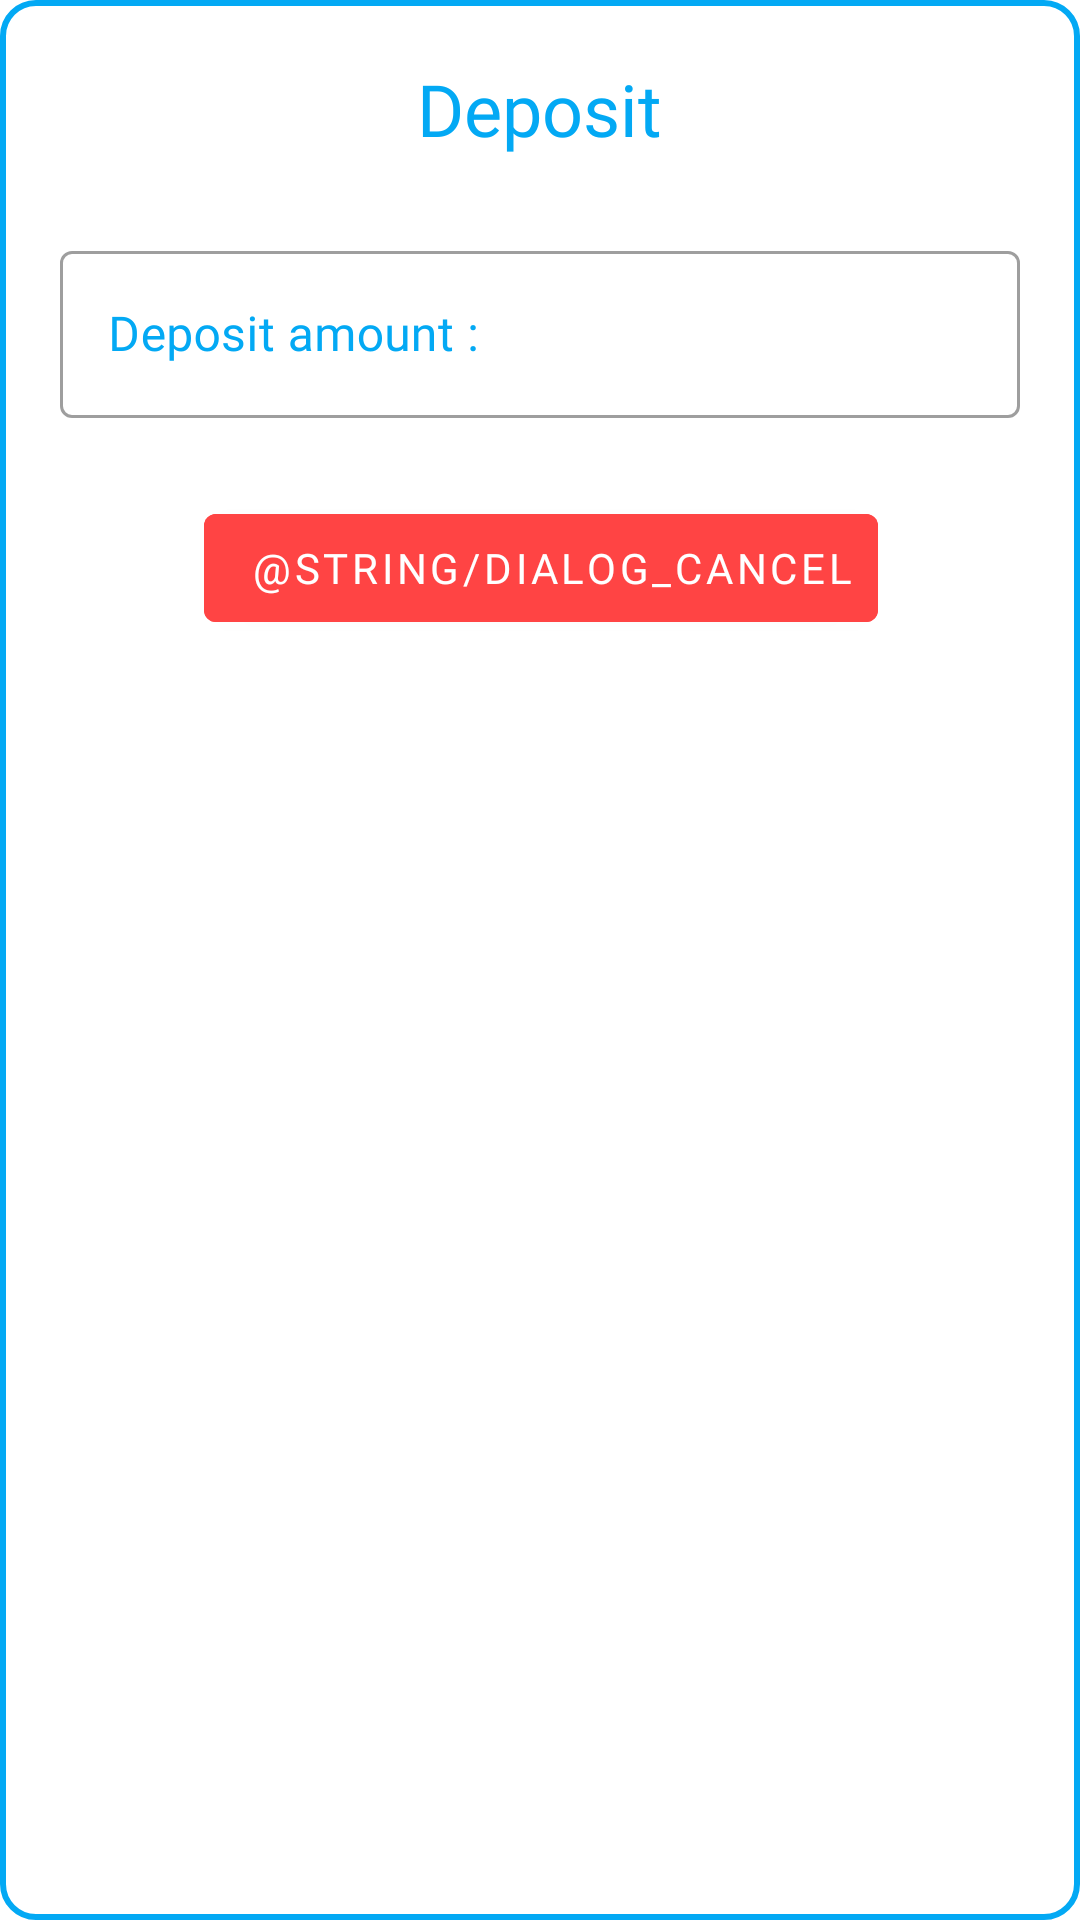

Here is an Android app screen rendered from its layout file. Give the layout XML and the strings, colors and styles it references.
<!-- AndroidManifest.xml: application theme Theme.FilmRent -->
<!-- res/layout/deposit_dialog.xml -->
<?xml version="1.0" encoding="utf-8"?>
<LinearLayout xmlns:android="http://schemas.android.com/apk/res/android"
    xmlns:app="http://schemas.android.com/apk/res-auto"
    android:layout_width="350dp"
    android:layout_height="600dp"
    android:layout_gravity="center_vertical|center_horizontal"
    android:background="@drawable/empty_rectangle"
    android:orientation="vertical"
    android:padding="10dp">

    <TextView
        android:layout_width="wrap_content"
        android:layout_height="wrap_content"
        android:layout_gravity="center"
        android:layout_marginTop="10dp"
        android:layout_marginBottom="10dp"
        android:fontFamily="@font/primary_bold"
        android:text="Deposit"
        android:textColor="?attr/colorPrimary"
        android:textSize="24sp" />


    <com.google.android.material.textfield.TextInputLayout
        android:id="@+id/textInput_deposit"
        style="@style/Widget.MaterialComponents.TextInputLayout.OutlinedBox"
        android:layout_width="match_parent"
        android:layout_height="wrap_content"
        android:layout_marginStart="10dp"
        android:layout_marginTop="16dp"
        android:layout_marginEnd="10dp"
        android:layout_marginBottom="10dp"
        android:hint="Deposit amount :"
        android:textColorHint="?attr/colorPrimary">


        <com.google.android.material.textfield.TextInputEditText
            android:id="@+id/edt_deposit"
            android:layout_width="match_parent"
            android:layout_height="wrap_content"
            android:inputType="number"
            android:textSize="16sp" />

    </com.google.android.material.textfield.TextInputLayout>


    <LinearLayout
        android:layout_width="match_parent"
        android:layout_height="wrap_content"
        android:layout_marginStart="10dp"
        android:layout_marginTop="16dp"
        android:layout_marginEnd="10dp"
        android:gravity="start"
        android:orientation="horizontal">

        <com.google.android.material.button.MaterialButton
            android:id="@+id/btn_cancel"
            android:layout_width="wrap_content"
            android:layout_height="wrap_content"
            android:layout_gravity="start"
            android:layout_marginStart="48dp"
            android:backgroundTint="@android:color/holo_red_light"
            android:clickable="true"
            android:focusable="true"
            android:padding="8dp"
            android:text="@string/dialog_cancel"
            app:icon="@drawable/rectangle" />

        <com.google.android.material.button.MaterialButton
            android:id="@+id/btnDone"
            android:layout_width="wrap_content"
            android:layout_height="wrap_content"
            android:layout_gravity="start"
            android:layout_marginStart="50dp"
            android:clickable="true"
            android:focusable="true"
            android:padding="8dp"
            android:text="login"
            app:icon="@drawable/rectangle" />


    </LinearLayout>


</LinearLayout>
<!-- resources referenced by this layout -->
<resources>
  <!-- drawable empty_rectangle (drawable) -->
  <?xml version="1.0" encoding="utf-8"?>
  <shape xmlns:android="http://schemas.android.com/apk/res/android"
      android:shape="rectangle">
      <stroke android:color="?attr/colorPrimary" android:width="2dp"/>
      <solid
          android:color="?attr/colorOnPrimary" >
      </solid>
  
      <corners
          android:radius="11dp"   >
      </corners>
  
  </shape>
  <!-- drawable rectangle (drawable) -->
  <?xml version="1.0" encoding="utf-8"?>
  <shape
      xmlns:android="http://schemas.android.com/apk/res/android"
      android:shape="rectangle"   >
  
      <solid
          android:color="?attr/colorPrimary" >
      </solid>
  
      <padding
          android:left="5dp"
          android:top="5dp"
          android:right="5dp"
          android:bottom="5dp"    >
      </padding>
  
      <corners
          android:radius="11dp"   >
      </corners>
  
  </shape>
  <style name="Theme.FilmRent" parent="Theme.MaterialComponents.DayNight.NoActionBar">
          
          <item name="colorPrimary">@color/blue</item>
          <item name="colorPrimaryVariant">@color/blue</item>
          <item name="colorOnPrimary">@color/white</item>
          
          <item name="colorSecondary">@color/orange</item>
          <item name="colorSecondaryVariant">@color/orange</item>
          <item name="colorOnSecondary">@color/black</item>
          
          <item name="android:statusBarColor" tools:targetApi="l">?attr/colorPrimaryVariant</item>
  
          <item name="fontFamily">@font/primary_regular</item>
          <item name="colorSurface">@color/white</item>
      </style>
  <color name="blue">#03A9F4</color>
  <color name="white">#FFFFFFFF</color>
  <color name="orange">#FF7043</color>
  <color name="black">#FF000000</color>
</resources>
